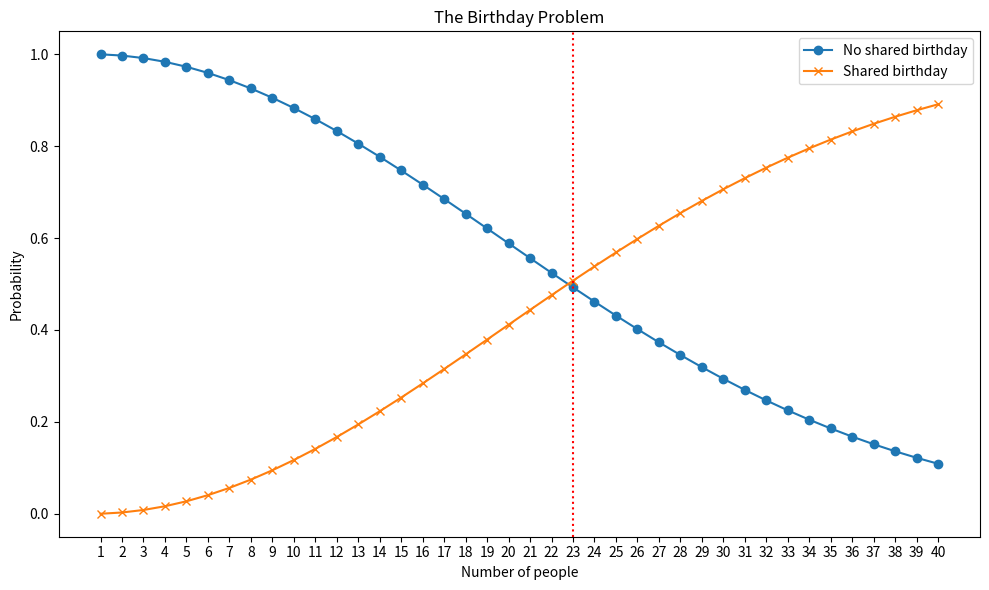

This chart was generated by the following Python code:
import math
import numpy as np
import matplotlib.pyplot as plt

#initiate final probabilities
prob_no_share_all = np.array([]) 
prob_2_share_all = np.array([]) 
people=range(1,41)

for n in people:
    #calculate probabilities
    prob_no_share = math.factorial(365) / ( math.factorial(365-n)*pow(365,n))
    prob_2_share = 1-prob_no_share
    
    #append final probabilities
    prob_no_share_all = np.append(prob_no_share_all,  prob_no_share)
    prob_2_share_all = np.append(prob_2_share_all,  prob_2_share)    


# Create the plot
plt.figure(figsize=(10, 6))

# Plotting both sets of data
plt.plot(people, prob_no_share_all, label='No shared birthday', marker='o')
plt.plot(people, prob_2_share_all, label='Shared birthday', marker='x')

#x-axis range
plt.xticks(ticks=range(1, len(people) + 1), labels=people)

# Draw a vertical line at 'Person 23'
plt.axvline(x=23, color='red', linestyle=':')

# Adding labels and title
plt.xlabel('Number of people')
plt.ylabel('Probability')
plt.title('The Birthday Problem')

# Move the legend to the upper right corner
plt.legend(loc='upper right')



#Save plot
plt.savefig('plot_probabilities.png', dpi=300, bbox_inches='tight')

# Display the plot
plt.tight_layout()
plt.show()